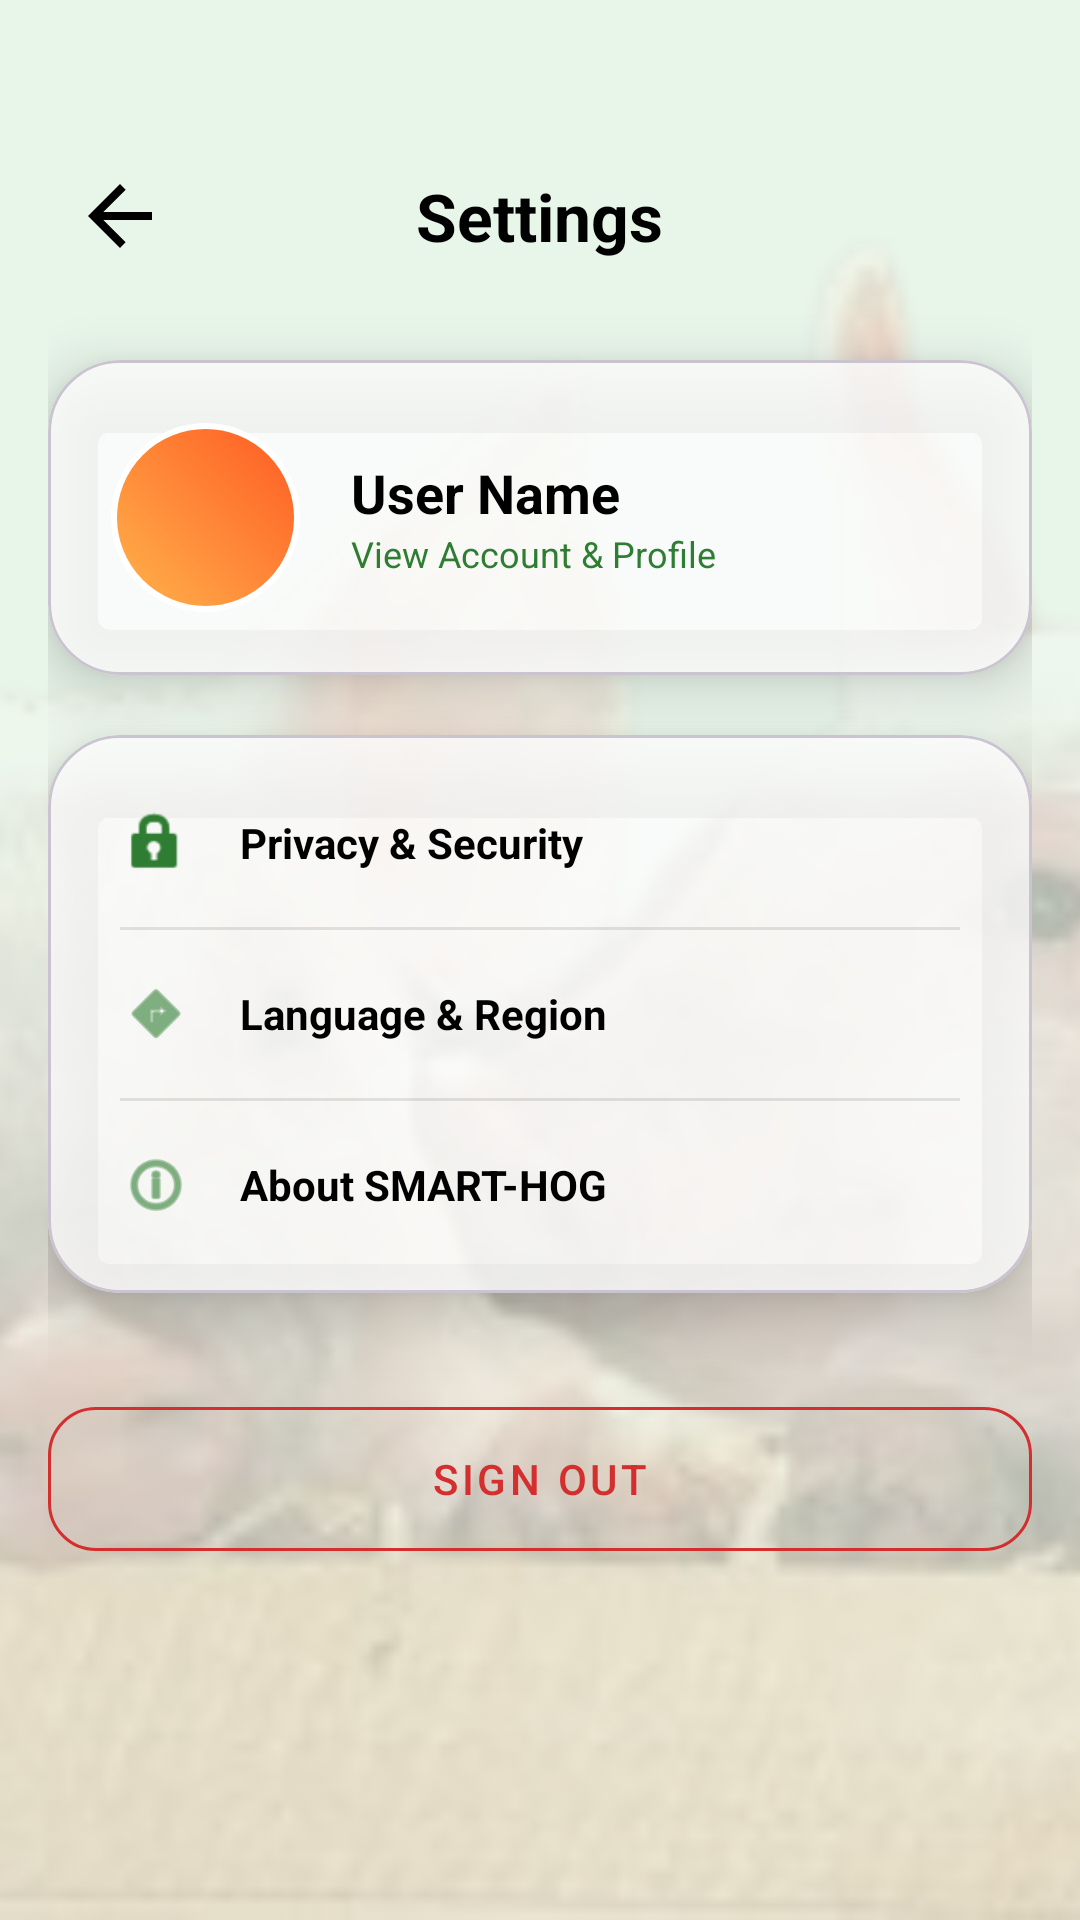

Layout XML and referenced resources for this Android screen:
<!-- AndroidManifest.xml: application theme Theme.Smart_Hog -->
<!-- res/layout/fragment_settings.xml -->
<?xml version="1.0" encoding="utf-8"?>
<FrameLayout xmlns:android="http://schemas.android.com/apk/res/android"
    xmlns:app="http://schemas.android.com/apk/res-auto"
    android:layout_width="match_parent"
    android:layout_height="match_parent"
    android:background="@color/login_bg_peach">

    
    <ImageView
        android:layout_width="match_parent"
        android:layout_height="match_parent"
        android:src="@drawable/background"
        android:scaleType="centerCrop"
        android:alpha="0.25" />

    <androidx.core.widget.NestedScrollView
        android:layout_width="match_parent"
        android:layout_height="match_parent">

        <LinearLayout
            android:layout_width="match_parent"
            android:layout_height="wrap_content"
            android:orientation="vertical"
            android:padding="16dp">

            
            <RelativeLayout
                android:layout_width="match_parent"
                android:layout_height="wrap_content"
                android:layout_marginTop="32dp"
                android:layout_marginBottom="24dp">
                <ImageButton
                    android:id="@+id/btn_back_settings"
                    android:layout_width="48dp"
                    android:layout_height="48dp"
                    android:layout_centerVertical="true"
                    android:background="?attr/selectableItemBackgroundBorderless"
                    android:src="@drawable/ic_back_arrow"
                    app:tint="@color/black" />
                <TextView
                    android:layout_width="wrap_content"
                    android:layout_height="wrap_content"
                    android:layout_centerInParent="true"
                    android:text="Settings"
                    android:textColor="@color/black"
                    android:textSize="22sp"
                    android:textStyle="bold" />
            </RelativeLayout>

            
            <com.google.android.material.card.MaterialCardView
                android:layout_width="match_parent"
                android:layout_height="wrap_content"
                android:layout_marginBottom="20dp"
                app:cardCornerRadius="24dp"
                app:cardElevation="12dp"
                app:cardBackgroundColor="#CCFFFFFF">
                <LinearLayout
                    android:id="@+id/item_profile"
                    android:layout_width="match_parent"
                    android:layout_height="wrap_content"
                    android:clickable="true"
                    android:focusable="true"
                    android:gravity="center_vertical"
                    android:padding="20dp">
                    <com.google.android.material.imageview.ShapeableImageView
                        android:id="@+id/iv_user_profile_settings"
                        android:layout_width="65dp"
                        android:layout_height="65dp"
                        android:scaleType="centerCrop"
                        android:src="@drawable/ic_person_white"
                        android:background="@drawable/profile_gradient_bg"
                        android:padding="2dp"
                        app:strokeColor="@color/white"
                        app:strokeWidth="2dp"
                        app:shapeAppearanceOverlay="@style/CircleImageView"/>
                    <LinearLayout
                        android:layout_width="0dp"
                        android:layout_height="wrap_content"
                        android:layout_weight="1"
                        android:layout_marginStart="16dp"
                        android:orientation="vertical">
                        <TextView
                            android:id="@+id/tv_username_settings"
                            android:layout_width="wrap_content"
                            android:layout_height="wrap_content"
                            android:text="User Name"
                            android:textColor="@color/black"
                            android:textSize="18sp"
                            android:textStyle="bold" />
                        <TextView
                            android:layout_width="wrap_content"
                            android:layout_height="wrap_content"
                            android:text="View Account &amp; Profile"
                            android:textColor="@color/db_text_secondary"
                            android:textSize="12sp" />
                    </LinearLayout>
                </LinearLayout>
            </com.google.android.material.card.MaterialCardView>

            
            <com.google.android.material.card.MaterialCardView
                android:layout_width="match_parent"
                android:layout_height="wrap_content"
                app:cardCornerRadius="24dp"
                app:cardElevation="12dp"
                app:cardBackgroundColor="#CCFFFFFF">
                <LinearLayout
                    android:layout_width="match_parent"
                    android:layout_height="wrap_content"
                    android:orientation="vertical"
                    android:padding="8dp">
                    
                    <LinearLayout
                        android:id="@+id/item_privacy_nav"
                        android:layout_width="match_parent"
                        android:layout_height="wrap_content"
                        android:padding="16dp"
                        android:gravity="center_vertical"
                        android:clickable="true">
                        <ImageView android:layout_width="24dp" android:layout_height="24dp" android:src="@android:drawable/ic_lock_idle_lock" app:tint="@color/neon_orange"/>
                        <TextView android:layout_width="0dp" android:layout_height="wrap_content" android:layout_weight="1" android:layout_marginStart="16dp" android:text="Privacy &amp; Security" android:textColor="@color/black" android:textStyle="bold" />
                    </LinearLayout>

                    <View android:layout_width="match_parent" android:layout_height="1dp" android:background="#1A000000" android:layout_marginHorizontal="16dp"/>

                    <LinearLayout
                        android:id="@+id/item_language_nav"
                        android:layout_width="match_parent"
                        android:layout_height="wrap_content"
                        android:padding="16dp"
                        android:gravity="center_vertical"
                        android:clickable="true">
                        <ImageView android:layout_width="24dp" android:layout_height="24dp" android:src="@android:drawable/ic_menu_directions" app:tint="@color/neon_orange"/>
                        <TextView android:layout_width="0dp" android:layout_height="wrap_content" android:layout_weight="1" android:layout_marginStart="16dp" android:text="Language &amp; Region" android:textColor="@color/black" android:textStyle="bold" />
                    </LinearLayout>

                    <View android:layout_width="match_parent" android:layout_height="1dp" android:background="#1A000000" android:layout_marginHorizontal="16dp"/>

                    <LinearLayout
                        android:id="@+id/item_about_nav"
                        android:layout_width="match_parent"
                        android:layout_height="wrap_content"
                        android:padding="16dp"
                        android:gravity="center_vertical"
                        android:clickable="true">
                        <ImageView android:layout_width="24dp" android:layout_height="24dp" android:src="@android:drawable/ic_menu_info_details" app:tint="@color/neon_orange"/>
                        <TextView android:layout_width="0dp" android:layout_height="wrap_content" android:layout_weight="1" android:layout_marginStart="16dp" android:text="About SMART-HOG" android:textColor="@color/black" android:textStyle="bold" />
                    </LinearLayout>
                </LinearLayout>
            </com.google.android.material.card.MaterialCardView>

            <com.google.android.material.button.MaterialButton
                android:id="@+id/btn_sign_out"
                android:layout_width="match_parent"
                android:layout_height="60dp"
                android:layout_marginTop="32dp"
                android:layout_marginBottom="40dp"
                android:text="Sign Out"
                android:textColor="@color/alert_red"
                app:strokeColor="@color/alert_red"
                style="@style/Widget.MaterialComponents.Button.OutlinedButton"
                app:cornerRadius="16dp" />

        </LinearLayout>
    </androidx.core.widget.NestedScrollView>
</FrameLayout>
<!-- resources referenced by this layout -->
<resources>
  <color name="alert_red">#D32F2F</color>
  <color name="black">#FF000000</color>
  <color name="db_text_secondary">#2E7D32</color>
  <color name="login_bg_peach">#E8F5E9</color>
  <color name="neon_orange">#2E7D32</color>
  <color name="white">#FFFFFFFF</color>
  <!-- drawable background: png bitmap (drawable, 81764 bytes) -->
  <!-- drawable ic_back_arrow (drawable) -->
  <vector xmlns:android="http://schemas.android.com/apk/res/android"
      android:width="32dp"
      android:height="32dp"
      android:viewportWidth="24"
      android:viewportHeight="24">
    <path
        android:fillColor="#000000"
        android:pathData="M20,11H7.83l5.59,-5.59L12,4l-8,8 8,8 1.41,-1.41L7.83,13H20v-2z"/>
  </vector>
  <!-- drawable profile_gradient_bg (drawable) -->
  <?xml version="1.0" encoding="utf-8"?>
  <shape xmlns:android="http://schemas.android.com/apk/res/android"
      android:shape="oval">
      <gradient
          android:startColor="#FFB74D"
          android:endColor="#FF5722"
          android:angle="45"
          android:type="linear" />
  </shape>
  <style name="CircleImageView" parent="">
          <item name="cornerSize">50%</item>
      </style>
  <style name="Theme.Smart_Hog" parent="Theme.Material3.DayNight.NoActionBar">
          <item name="colorPrimary">@color/dark_orange</item>
          <item name="colorOnPrimary">@color/white</item>
          <item name="colorSecondary">@color/neon_orange</item>
          <item name="colorOnSecondary">@color/black</item>
          <item name="android:statusBarColor">@color/login_bg_peach</item>
          <item name="android:windowLightStatusBar">true</item>
          <item name="android:textColorPrimary">#000000</item>
          <item name="android:textColorSecondary">#000000</item>
      </style>
  <color name="dark_orange">#1B5E20</color>
</resources>
